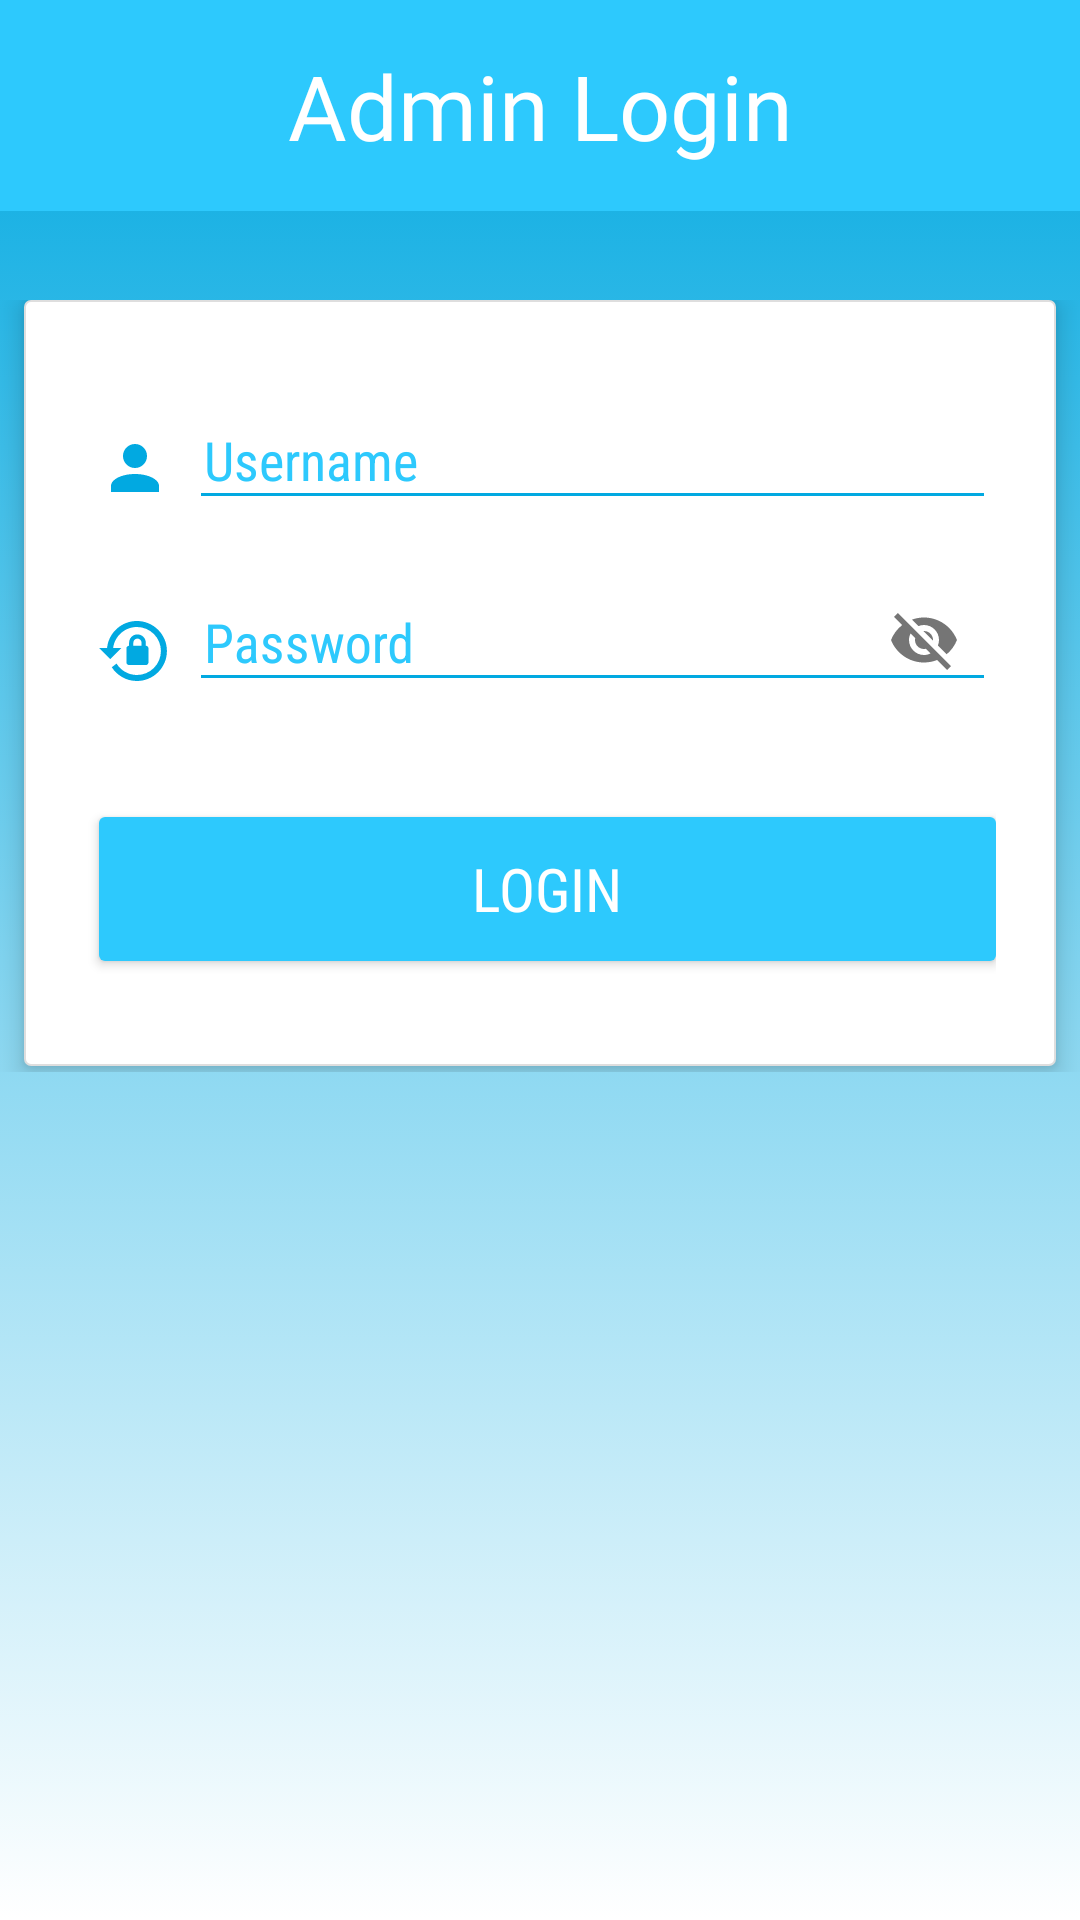

Android layout source for this screen:
<!-- AndroidManifest.xml: application theme AppTheme -->
<!-- res/layout/activity_admin_login.xml -->
<?xml version="1.0" encoding="utf-8"?>
<RelativeLayout xmlns:android="http://schemas.android.com/apk/res/android"
    xmlns:app="http://schemas.android.com/apk/res-auto"
    xmlns:tools="http://schemas.android.com/tools"
    android:id="@+id/activity_login"
    android:background="@drawable/gradient_color"
    android:layout_width="match_parent"
    android:layout_height="match_parent"
    tools:context=".Admin_Activity.Admin_LoginActivity">

    <ScrollView
        android:layout_width="match_parent"
        android:layout_height="wrap_content"
        android:scrollbarThumbVertical="@null"
        android:layout_alignParentTop="true"
        android:layout_alignParentLeft="true"
        android:layout_marginTop="100dp">

        <LinearLayout
            android:layout_width="match_parent"
            android:layout_height="match_parent"
            android:layout_marginLeft="8dp"
            android:layout_marginRight="8dp"
            android:layout_marginBottom="2dp"
            android:background="@drawable/card_view_white"
            android:elevation="5dp"
            android:orientation="vertical"
            android:padding="20dp"
            >


            <RelativeLayout
                android:layout_width="match_parent"
                android:layout_height="match_parent">

                <android.support.design.widget.TextInputLayout
                    android:layout_width="match_parent"
                    android:layout_height="wrap_content"
                    android:id="@+id/textInputLayout"
                    android:layout_alignParentLeft="true"
                    android:layout_marginTop="1dp"
                    android:textColorHint="@color/themecolor"
                    android:layout_marginLeft="35dp"
                    >

                    <EditText
                        android:layout_width="match_parent"
                        android:layout_height="wrap_content"
                        android:inputType="textPersonName"
                        android:ems="10"
                        android:fontFamily="sans-serif-condensed"
                        android:paddingLeft="5dp"
                        android:hint="Username"
                        android:textColor="@color/themecolor_dark"
                        android:backgroundTint="@color/themecolor_dark"
                        android:layout_marginTop="50dp"
                        android:id="@+id/id_admin_username"
                        />

                </android.support.design.widget.TextInputLayout>

                <android.support.design.widget.TextInputLayout
                    android:layout_width="match_parent"
                    android:layout_height="wrap_content"
                    android:layout_marginTop="5dp"
                    android:layout_marginLeft="35dp"
                    app:passwordToggleEnabled="true"
                    android:textColorHint="@color/themecolor"
                    android:layout_below="@+id/textInputLayout">

                    <EditText
                        android:layout_width="match_parent"
                        android:layout_height="wrap_content"
                        android:inputType="textPersonName"
                        android:fontFamily="sans-serif-condensed"
                        android:ems="10"
                        android:textColor="@color/themecolor_dark"
                        android:paddingLeft="5dp"

                        android:backgroundTint="@color/themecolor_dark"
                        android:layout_marginTop="15dp"
                        android:hint="Password"
                        android:id="@+id/id_admin_password"
                        />
                </android.support.design.widget.TextInputLayout>

                <ImageView
                    android:id="@+id/imageView3"
                    android:layout_width="wrap_content"
                    android:layout_height="wrap_content"
                    android:layout_alignTop="@+id/imageView4"
                    android:layout_marginLeft="5dp"
                    android:layout_marginTop="61dp"
                    app:srcCompat="@drawable/lock_reset"
                    tools:ignore="VectorDrawableCompat" />

                <ImageView
                    android:id="@+id/imageView4"
                    android:layout_width="wrap_content"
                    android:layout_height="wrap_content"
                    android:layout_marginLeft="5dp"
                    android:layout_alignParentTop="true"
                    android:layout_marginTop="24dp"
                    app:srcCompat="@drawable/account"
                    tools:ignore="VectorDrawableCompat" />
            </RelativeLayout>


            <Button
                android:text="Login"
                android:textColor="@color/white"
                android:textSize="20sp"
                android:background="@drawable/button_theme"
                android:layout_width="match_parent"
                android:layout_height="wrap_content"
                android:id="@+id/id_admin_loginbtn"
                android:fontFamily="sans-serif-condensed"
                android:layout_weight="0.01"
                android:layout_marginLeft="5dp"
                android:layout_marginBottom="15dp"
                android:layout_marginTop="35dp"
                android:layout_alignParentBottom="true"
                android:layout_alignParentLeft="true" />

        </LinearLayout>
    </ScrollView>

    <LinearLayout
        android:orientation="vertical"
        android:layout_width="match_parent"
        android:layout_height="wrap_content"
        android:background="@color/themecolor"
        android:id="@+id/id_toplayout"
        android:layout_alignParentTop="true"
        android:layout_alignParentLeft="true">

        <TextView
            android:id="@+id/id_login"
            android:layout_width="match_parent"
            android:layout_height="wrap_content"
            android:layout_marginBottom="15dp"
            android:layout_marginTop="15dp"
            android:fontFamily="@font/lobster"
            android:gravity="center"
            android:text="Admin Login"
            android:textColor="@color/white"
            android:textSize="30dp" />
    </LinearLayout>
</RelativeLayout>
<!-- resources referenced by this layout -->
<resources>
  <color name="themecolor">#2DC9FD</color>
  <color name="themecolor_dark">#01a9e1</color>
  <color name="white">#fff</color>
  <!-- drawable account (drawable-v21) -->
  <vector xmlns:android="http://schemas.android.com/apk/res/android"
      android:height="24dp"
      android:width="24dp"
      android:viewportWidth="24"
      android:viewportHeight="24">
      <path android:fillColor="#01a9e1" android:pathData="M12,4A4,4 0 0,1 16,8A4,4 0 0,1 12,12A4,4 0 0,1 8,8A4,4 0 0,1 12,4M12,14C16.42,14 20,15.79 20,18V20H4V18C4,15.79 7.58,14 12,14Z" />
  </vector>
  <!-- drawable button_theme (drawable) -->
  <?xml version="1.0" encoding="utf-8"?>
  <ripple android:color="@color/grey" xmlns:android="http://schemas.android.com/apk/res/android">
      <item>
          <shape android:shape="rectangle">
              <corners android:radius="2dp"/>
              <solid android:color="@color/themecolor"></solid>
          </shape>
      </item>
  </ripple>
  <!-- drawable card_view_white (drawable) -->
  <?xml version="1.0" encoding="utf-8"?>
  <ripple android:color="@color/themecolor" xmlns:android="http://schemas.android.com/apk/res/android">
      <item>
          <shape android:shape="rectangle">
              <solid android:color="@color/white"></solid>
              <corners android:radius="2dp"></corners>
              <stroke android:color="@color/grey" android:width="0.5dp"></stroke>
          </shape>
      </item>
  </ripple>
  <!-- drawable gradient_color (drawable) -->
  <?xml version="1.0" encoding="utf-8"?>
  <selector xmlns:android="http://schemas.android.com/apk/res/android">
  <item>
      <shape android:shape="rectangle">
          <gradient android:startColor="@color/white"
              android:endColor="@color/themecolor_dark"
              android:angle="90"></gradient>
      </shape>
  </item>
  </selector>
  <!-- drawable lock_reset (drawable-v21) -->
  <vector xmlns:android="http://schemas.android.com/apk/res/android"
      android:height="24dp"
      android:width="24dp"
      android:viewportWidth="24"
      android:viewportHeight="24">
      <path android:fillColor="#01a9e1" android:pathData="M12.63,2C18.16,2 22.64,6.5 22.64,12C22.64,17.5 18.16,22 12.63,22C9.12,22 6.05,20.18 4.26,17.43L5.84,16.18C7.25,18.47 9.76,20 12.64,20A8,8 0 0,0 20.64,12A8,8 0 0,0 12.64,4C8.56,4 5.2,7.06 4.71,11H7.47L3.73,14.73L0,11H2.69C3.19,5.95 7.45,2 12.63,2M15.59,10.24C16.09,10.25 16.5,10.65 16.5,11.16V15.77C16.5,16.27 16.09,16.69 15.58,16.69H10.05C9.54,16.69 9.13,16.27 9.13,15.77V11.16C9.13,10.65 9.54,10.25 10.04,10.24V9.23C10.04,7.7 11.29,6.46 12.81,6.46C14.34,6.46 15.59,7.7 15.59,9.23V10.24M12.81,7.86C12.06,7.86 11.44,8.47 11.44,9.23V10.24H14.19V9.23C14.19,8.47 13.57,7.86 12.81,7.86Z" />
  </vector>
  <style name="AppTheme" parent="Theme.AppCompat.Light.DarkActionBar">
          
          <item name="colorPrimary">@color/themecolor_dark</item>
          <item name="colorPrimaryDark">@color/themecolor</item>
          <item name="colorAccent">@color/themecolor</item>
      </style>
  <color name="grey">#dedede</color>
</resources>
